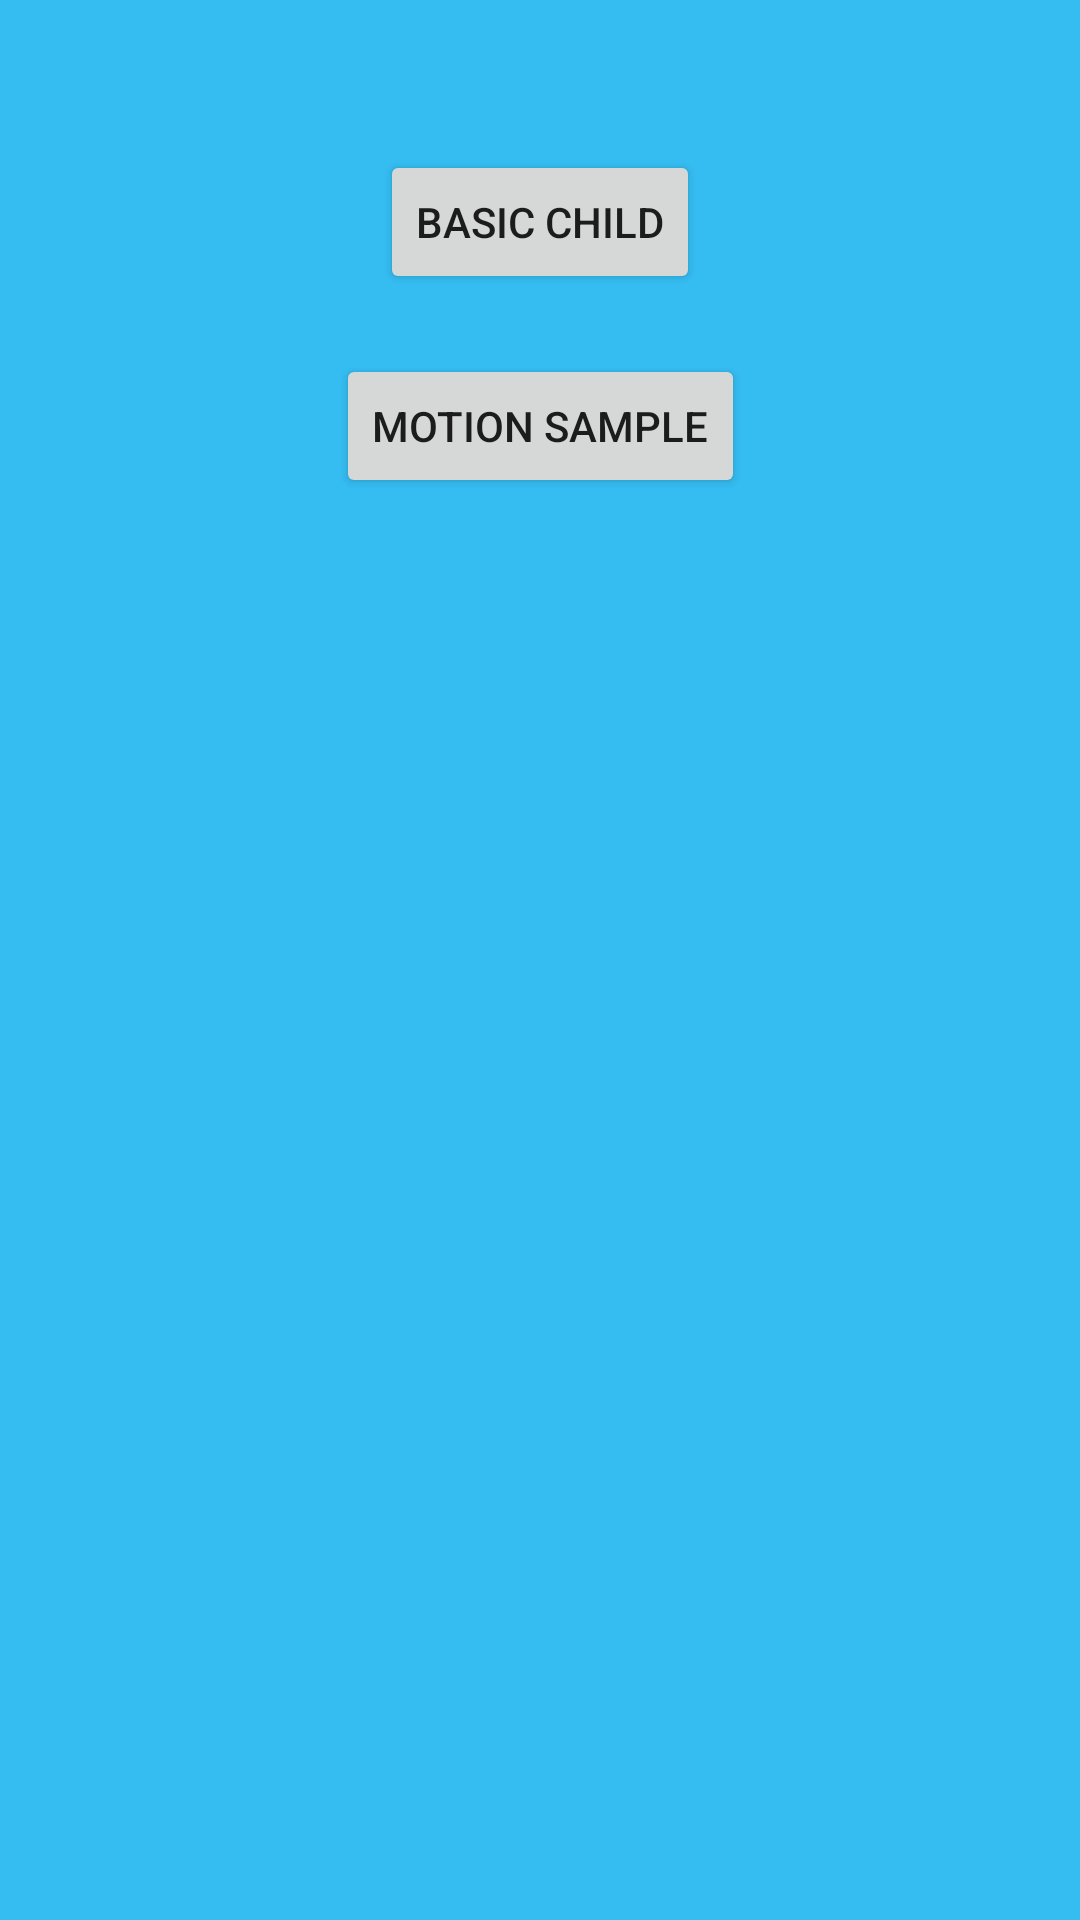

The Android layout XML behind this screen, and the referenced resources:
<!-- AndroidManifest.xml: application theme AppTheme -->
<!-- res/layout/menu_fragment.xml -->
<?xml version="1.0" encoding="utf-8"?>
<androidx.constraintlayout.widget.ConstraintLayout xmlns:android="http://schemas.android.com/apk/res/android"
    xmlns:app="http://schemas.android.com/apk/res-auto"
    android:layout_width="match_parent"
    android:layout_height="match_parent"
    android:background="@color/cyan"
    android:orientation="vertical">

    <androidx.appcompat.widget.AppCompatButton
        android:id="@+id/sample_button"
        android:layout_width="wrap_content"
        android:layout_height="wrap_content"
        android:layout_marginTop="50dp"
        android:text="@string/sample_button"
        app:layout_constraintEnd_toEndOf="parent"
        app:layout_constraintStart_toStartOf="parent"
        app:layout_constraintTop_toTopOf="parent" />

    <androidx.appcompat.widget.AppCompatButton
        android:id="@+id/motion_button"
        android:layout_width="wrap_content"
        android:layout_height="wrap_content"
        android:layout_marginTop="20dp"
        android:text="@string/motion_button"
        app:layout_constraintEnd_toEndOf="@+id/sample_button"
        app:layout_constraintStart_toStartOf="@+id/sample_button"
        app:layout_constraintTop_toBottomOf="@+id/sample_button" />


</androidx.constraintlayout.widget.ConstraintLayout>
<!-- resources referenced by this layout -->
<resources>
  <color name="cyan">#35BDF2</color>
  <string name="motion_button">Motion Sample</string>
  <string name="sample_button">Basic Child</string>
  <style name="AppTheme" parent="Theme.AppCompat.DayNight.NoActionBar">
          
          <item name="colorPrimary">@color/colorPrimary</item>
          <item name="colorPrimaryDark">@color/colorPrimaryDark</item>
          <item name="colorAccent">@color/colorAccent</item>
      </style>
  <color name="colorPrimary">#000000</color>
  <color name="colorPrimaryDark">#212121</color>
  <color name="colorAccent">#EA694E</color>
</resources>
